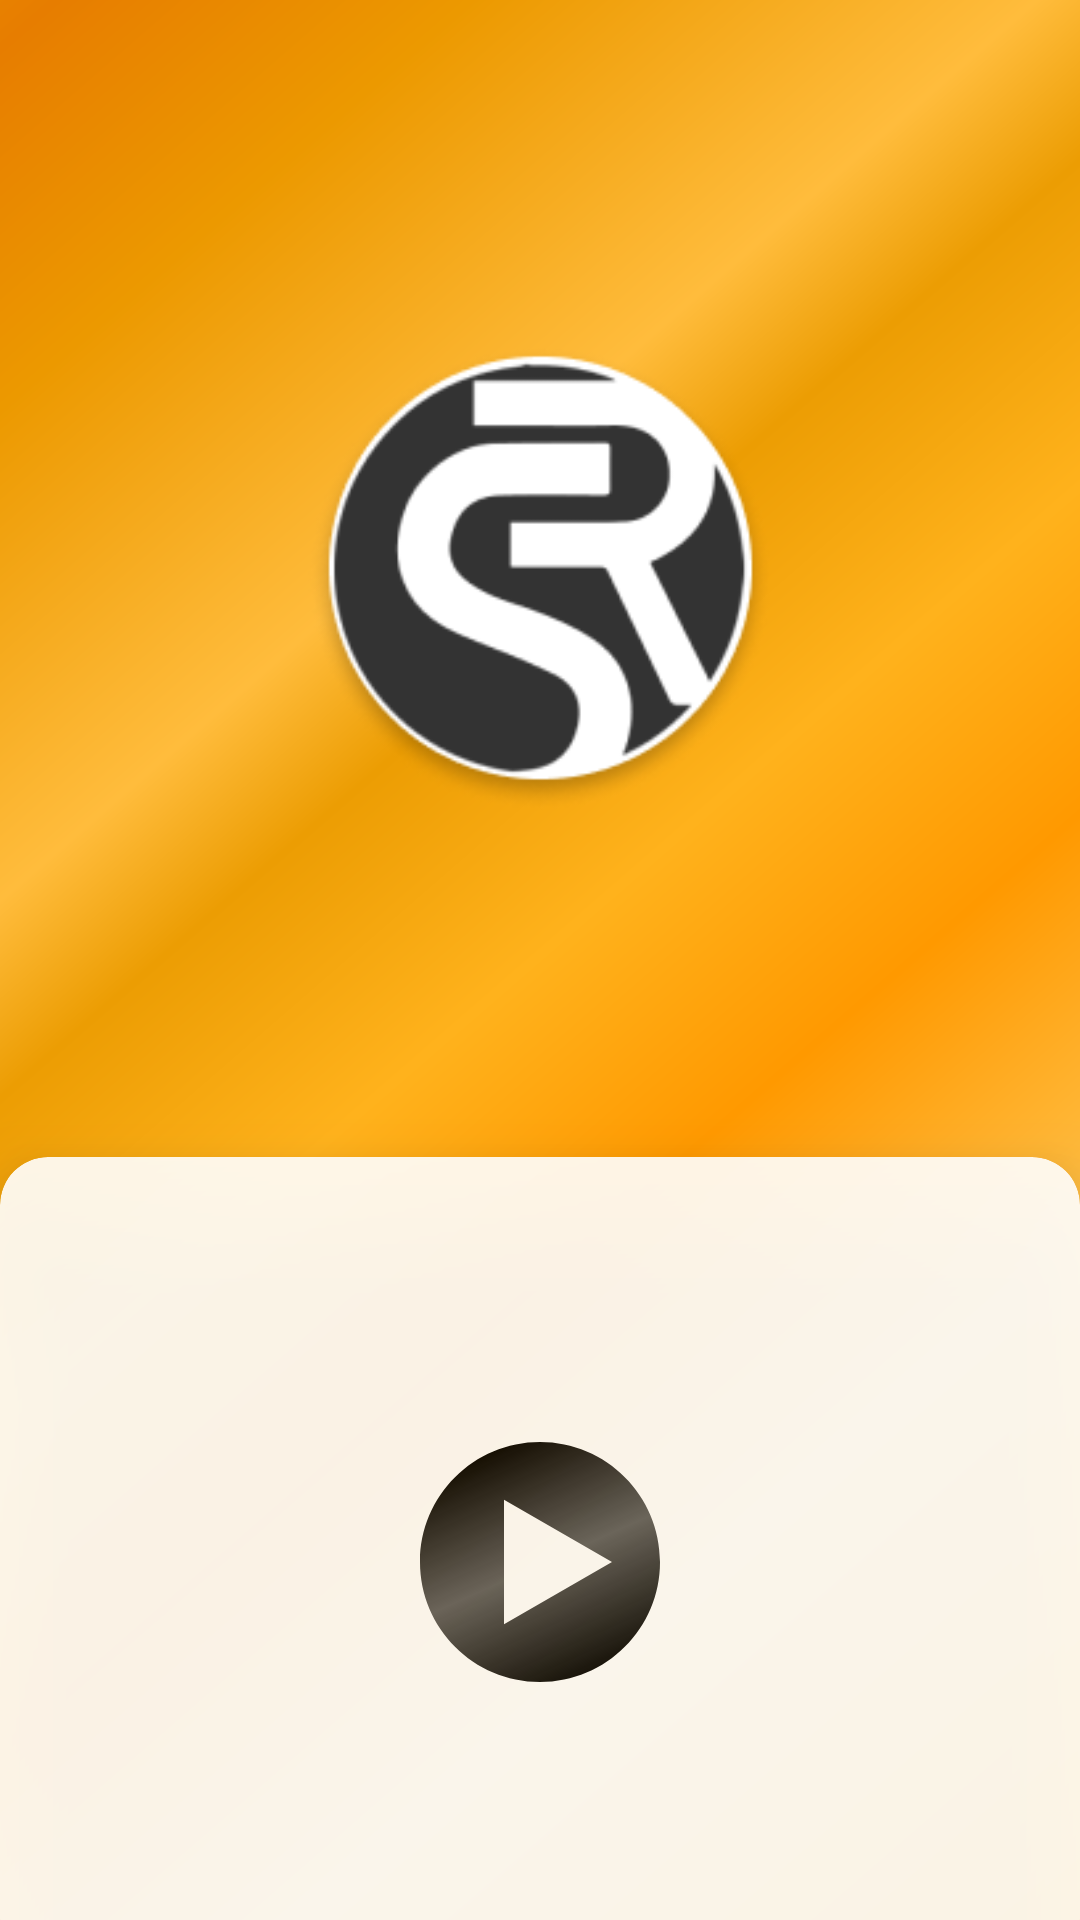

Produce the Android XML layout that renders to this screen, including the resource entries it uses.
<!-- AndroidManifest.xml: application theme Theme.RadioSamui -->
<!-- res/layout/activity_main.xml -->
<?xml version="1.0" encoding="utf-8"?>
<androidx.constraintlayout.widget.ConstraintLayout
    android:id="@+id/main_layout"
    xmlns:android="http://schemas.android.com/apk/res/android"
    xmlns:app="http://schemas.android.com/apk/res-auto"
    xmlns:tools="http://schemas.android.com/tools"
    android:layout_width="match_parent"
    android:layout_height="match_parent"
    android:background="@drawable/main_background"
    tools:context=".MainActivity">

    <ImageView
        android:id="@+id/id_radio_logo"
        android:layout_width="155dp"
        android:layout_height="155dp"
        app:layout_constraintTop_toTopOf="parent"
        app:layout_constraintBottom_toTopOf="@id/card_view"
        app:layout_constraintEnd_toEndOf="parent"
        app:layout_constraintStart_toStartOf="parent"
        app:srcCompat="@drawable/radio_logo"
        android:background="@android:color/transparent"
        />

    <com.google.android.material.card.MaterialCardView
        android:id="@+id/card_view"
        android:layout_width="match_parent"
        android:layout_height="270dp"
        android:layout_marginBottom="-16dp"
        app:cardElevation="18dp"
        app:cardBackgroundColor="#FFFFFF"
        android:outlineSpotShadowColor="@color/black"
        android:outlineAmbientShadowColor="@color/black"
        android:alpha="0.9"
        app:cardCornerRadius="16dp"
        app:layout_constraintBottom_toBottomOf="parent"
        >

        <TextView
            android:id="@+id/text_music_data"
            android:layout_width="match_parent"
            android:layout_height="wrap_content"
            android:layout_marginStart="8dp"
            android:layout_marginEnd="12dp"
            android:layout_marginTop="12dp"
            android:gravity="center"
            android:textSize="16sp"
            android:singleLine="true"
            android:ellipsize="marquee"
            android:fadingEdge="horizontal"
            android:scrollHorizontally="true"
            android:marqueeRepeatLimit="marquee_forever"
            android:clickable="true"
            />

        <ImageView
            android:id="@+id/play_button_id"
            android:layout_width="wrap_content"
            android:layout_height="wrap_content"
            android:layout_gravity="center"
            android:clickable="true"
            android:src="@drawable/play_button" />
    </com.google.android.material.card.MaterialCardView>

</androidx.constraintlayout.widget.ConstraintLayout>
<!-- resources referenced by this layout -->
<resources>
  <!-- drawable main_background (drawable) -->
  <vector xmlns:android="http://schemas.android.com/apk/res/android"
      xmlns:aapt="http://schemas.android.com/aapt"
      android:width="360dp"
      android:height="640dp"
      android:viewportWidth="360"
      android:viewportHeight="640">
    <path
        android:pathData="M0,0H360V640H0V0Z"
        android:fillColor="#ffffff"
        android:fillAlpha="0.1"/>
    <path
        android:pathData="M0,0H360V640H0V0Z">
      <aapt:attr name="android:fillColor">
        <gradient 
            android:startX="-56"
            android:startY="-77"
            android:endX="484.5"
            android:endY="545.5"
            android:type="linear">
          <item android:offset="0" android:color="#FFF39E02"/>
          <item android:offset="0.13" android:color="#FFE77D00"/>
          <item android:offset="0.24" android:color="#FFEC9900"/>
          <item android:offset="0.39" android:color="#FFFFBC3C"/>
          <item android:offset="0.45" android:color="#FFEC9D03"/>
          <item android:offset="0.55" android:color="#FFFFB21C"/>
          <item android:offset="0.65" android:color="#FFFF9900"/>
          <item android:offset="0.78" android:color="#FFFFC149"/>
          <item android:offset="1" android:color="#FFFFA800"/>
        </gradient>
      </aapt:attr>
    </path>
  </vector>
  <!-- drawable play_button (drawable) -->
  <vector xmlns:android="http://schemas.android.com/apk/res/android"
      xmlns:aapt="http://schemas.android.com/aapt"
      android:width="80dp"
      android:height="80dp"
      android:viewportWidth="80"
      android:viewportHeight="80">
    <path
        android:pathData="M40,80C62.091,80 80,62.091 80,40C80,17.909 62.091,0 40,0C17.909,0 0,17.909 0,40C0,62.091 17.909,80 40,80ZM28,60.785L64,40L28,19.215L28,60.785Z"
        android:fillType="evenOdd">
      <aapt:attr name="android:fillColor">
        <gradient 
            android:startX="19.667"
            android:startY="4.5"
            android:endX="53.333"
            android:endY="80"
            android:type="linear">
          <item android:offset="0" android:color="#FF010101"/>
          <item android:offset="0.503" android:color="#A0010101"/>
          <item android:offset="1" android:color="#FF010101"/>
        </gradient>
      </aapt:attr>
    </path>
  </vector>
  <!-- drawable radio_logo: png bitmap (drawable, 14919 bytes) -->
  <style name="Theme.RadioSamui" parent="Theme.MaterialComponents.DayNight.DarkActionBar">
          
          <item name="colorPrimary">@color/purple_500</item>
          <item name="colorPrimaryVariant">@color/purple_700</item>
          <item name="colorOnPrimary">@color/white</item>
          
          <item name="colorSecondary">@color/teal_200</item>
          <item name="colorSecondaryVariant">@color/teal_700</item>
          <item name="colorOnSecondary">@color/black</item>
          
          <item name="android:statusBarColor">?attr/colorPrimaryVariant</item>
          
      </style>
  <!-- not gathered from this repository: default colours our renderer supplied (Android Studio template values) -->
  <color name="purple_500">#FF6200EE</color>
  <color name="purple_700">#FF3700B3</color>
  <color name="teal_200">#FF03DAC5</color>
  <color name="teal_700">#FF018786</color>
  <color name="black">#FF000000</color>
  <color name="white">#FFFFFFFF</color>
</resources>
